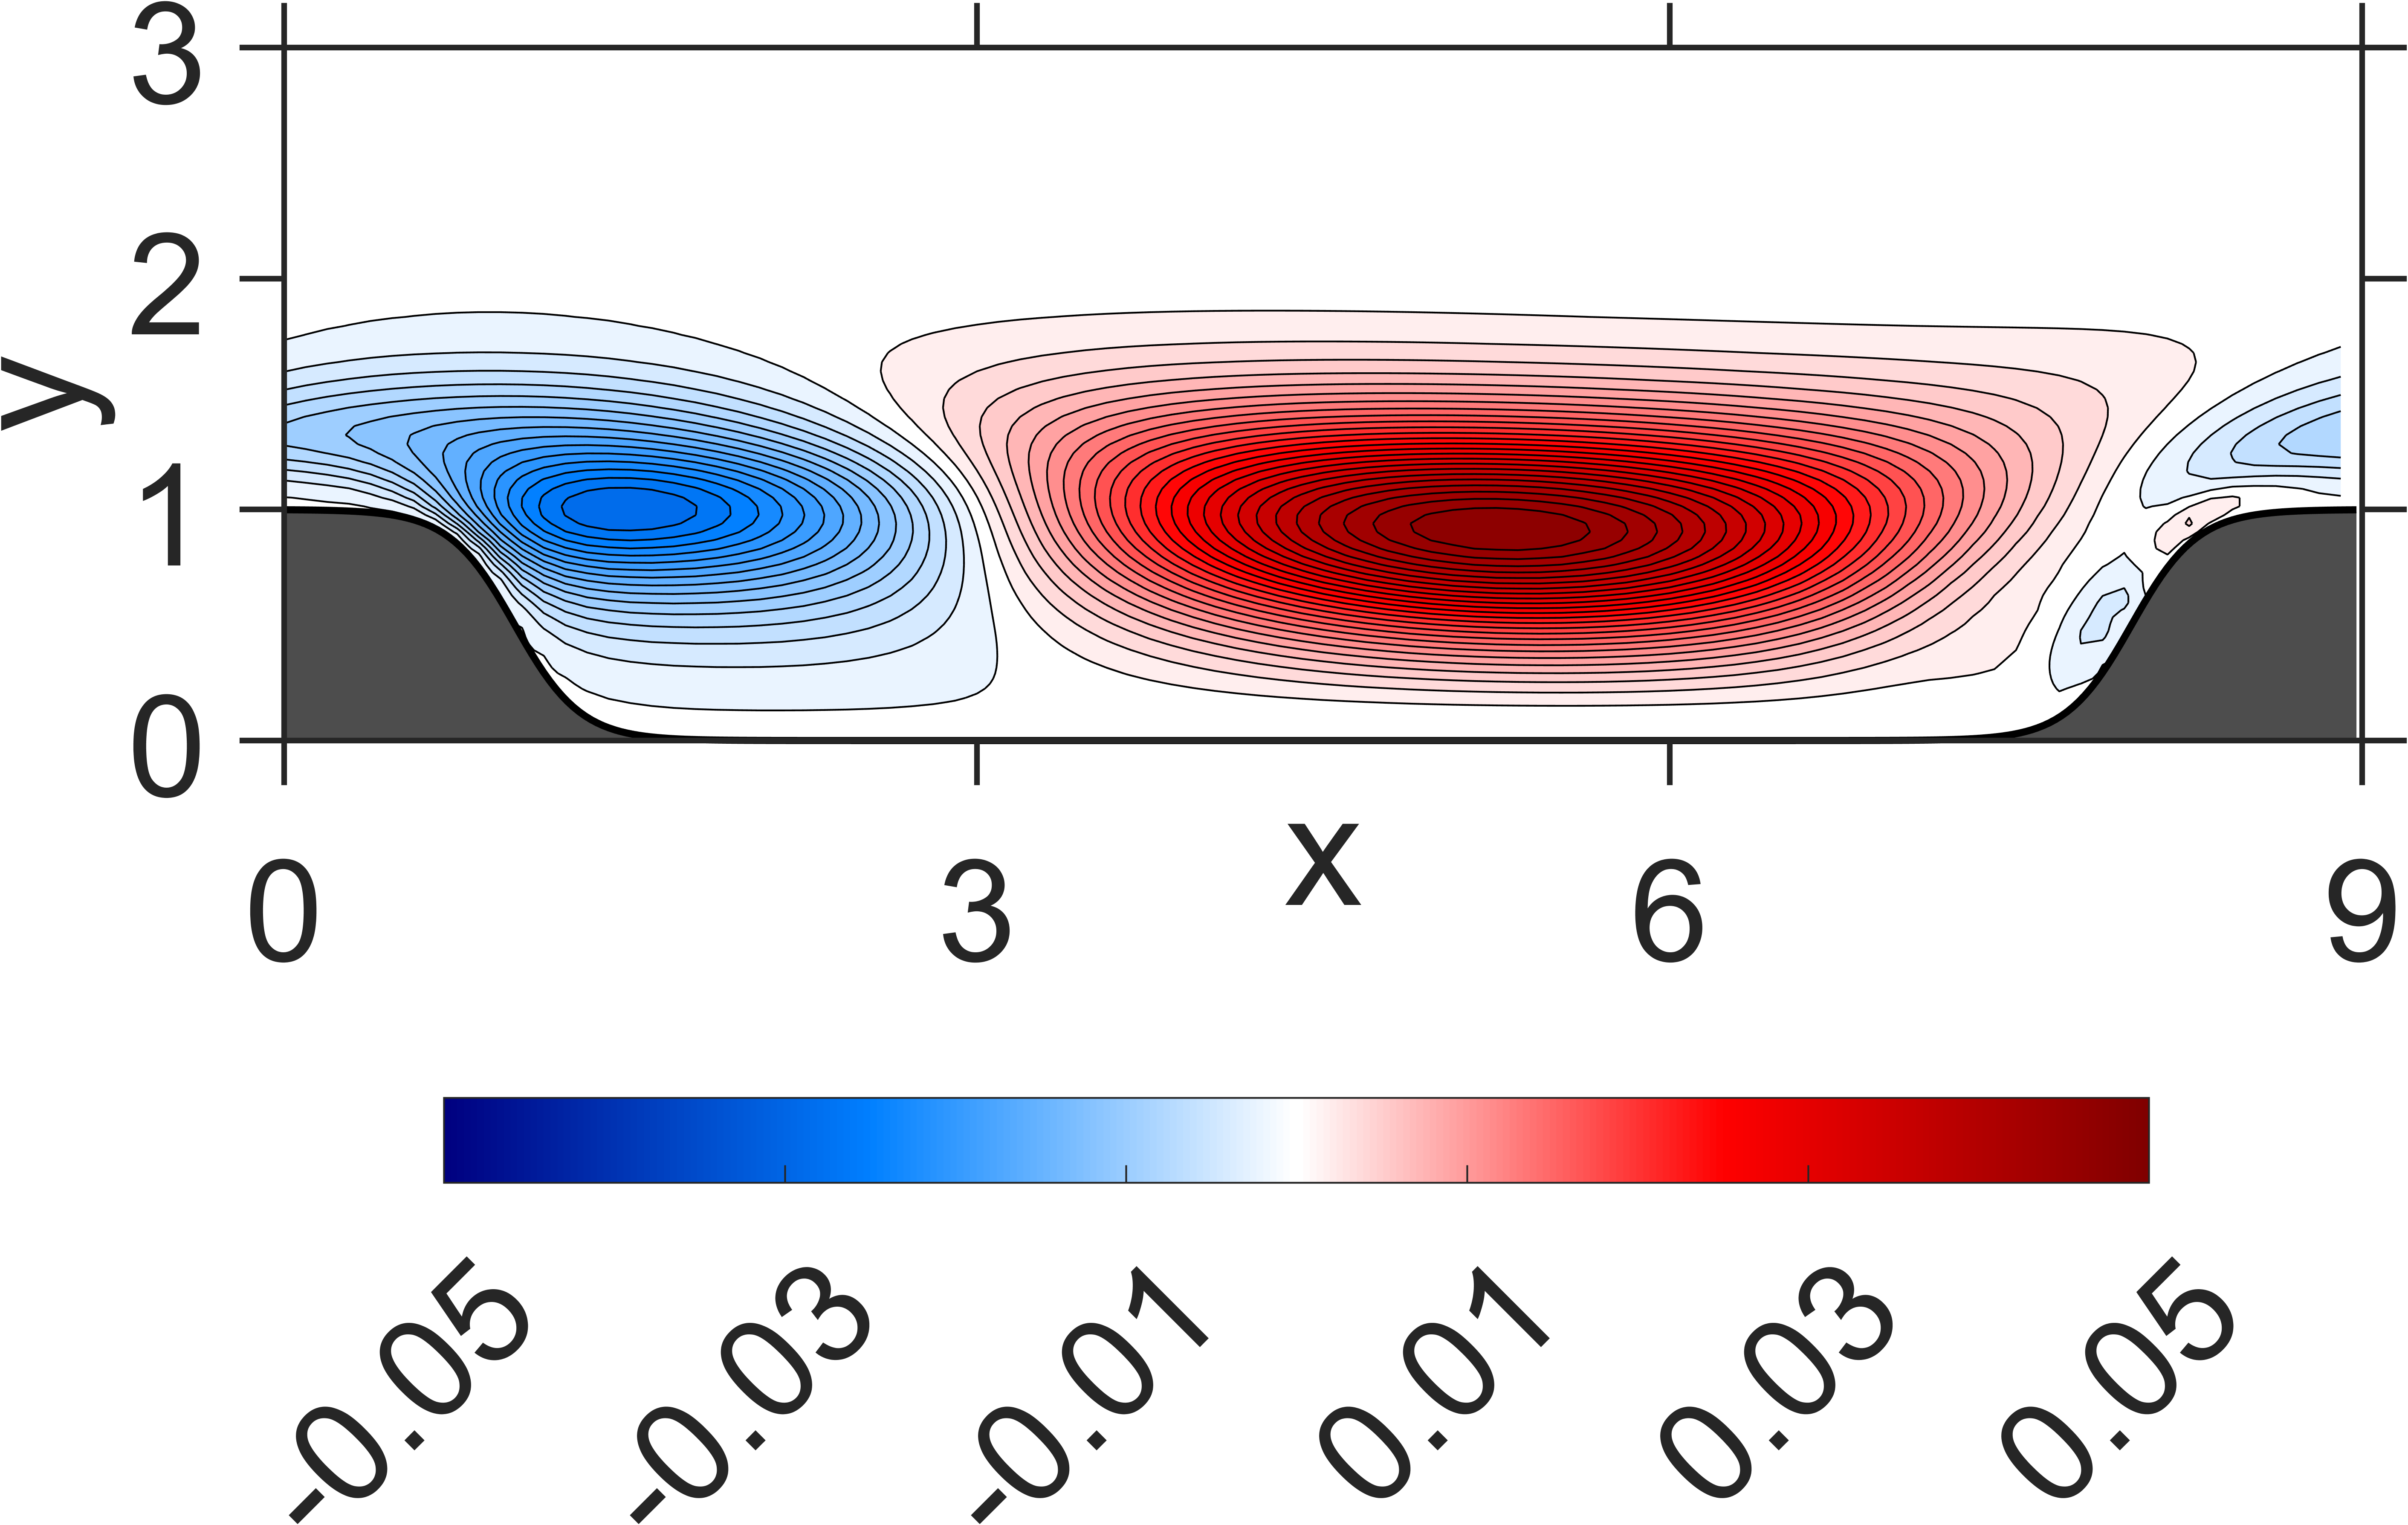

Data behind this chart, as committed beside it:
NaN, NaN, NaN, NaN, NaN, NaN, NaN, NaN, NaN, NaN, NaN, NaN, NaN, NaN, NaN, 0, 0, 0, 0, 0, 0, 0, 0, 0
NaN, NaN, NaN, NaN, NaN, NaN, NaN, NaN, NaN, NaN, NaN, NaN, NaN, NaN, NaN, -6.438122e-10, -7.235498e-10, -6.774797e-10, -7.056993e-10, -7.399495e-10, -7.982778e-10, -8.425525e-10, -8.876822e-10, -9.175404e-10
NaN, NaN, NaN, NaN, NaN, NaN, NaN, NaN, NaN, NaN, NaN, NaN, NaN, NaN, NaN, -9.162555e-09, -1.155843e-08, -9.805997e-09, -1.124783e-08, -1.089284e-08, -1.262461e-08, -1.252625e-08, -1.39495e-08, -1.373016e-08
NaN, NaN, NaN, NaN, NaN, NaN, NaN, NaN, NaN, NaN, NaN, NaN, NaN, NaN, NaN, -4.656915e-08, -5.049835e-08, -4.903286e-08, -4.982544e-08, -5.39528e-08, -5.712833e-08, -6.166649e-08, -6.386419e-08, -6.708851e-08
NaN, NaN, NaN, NaN, NaN, NaN, NaN, NaN, NaN, NaN, NaN, NaN, NaN, NaN, NaN, -1.277639e-07, -1.470352e-07, -1.363199e-07, -1.462052e-07, -1.529303e-07, -1.683746e-07, -1.765771e-07, -1.881176e-07, -1.928696e-07
NaN, NaN, NaN, NaN, NaN, NaN, NaN, NaN, NaN, NaN, NaN, NaN, NaN, NaN, NaN, -2.810973e-07, -3.094085e-07, -3.010021e-07, -3.141911e-07, -3.430947e-07, -3.699899e-07, -3.991303e-07, -4.16773e-07, -4.356479e-07
NaN, NaN, NaN, NaN, NaN, NaN, NaN, NaN, NaN, NaN, NaN, NaN, NaN, NaN, NaN, -4.958376e-07, -5.648076e-07, -5.422542e-07, -5.905237e-07, -6.429986e-07, -7.128244e-07, -7.62074e-07, -8.08041e-07, -8.351493e-07
NaN, NaN, NaN, NaN, NaN, NaN, NaN, NaN, NaN, NaN, NaN, NaN, NaN, NaN, NaN, -7.998383e-07, -8.949294e-07, -8.983365e-07, -9.902631e-07, -1.12753e-06, -1.254767e-06, -1.369623e-06, -1.442495e-06, -1.505125e-06
NaN, NaN, NaN, NaN, NaN, NaN, NaN, NaN, NaN, NaN, NaN, NaN, NaN, NaN, -8.593596e-07, -1.15642e-06, -1.340804e-06, -1.381099e-06, -1.632673e-06, -1.921251e-06, -2.212872e-06, -2.426422e-06, -2.585511e-06, -2.682159e-06
NaN, NaN, NaN, NaN, NaN, NaN, NaN, NaN, NaN, NaN, NaN, NaN, NaN, NaN, -1.159064e-06, -1.613687e-06, -1.897967e-06, -2.150661e-06, -2.749233e-06, -3.471903e-06, -4.096447e-06, -4.579277e-06, -4.878821e-06, -5.080402e-06
NaN, NaN, NaN, NaN, NaN, NaN, NaN, NaN, NaN, NaN, NaN, NaN, NaN, NaN, -1.536439e-06, -2.137255e-06, -2.729223e-06, -3.552566e-06, -5.160323e-06, -6.895146e-06, -8.351045e-06, -9.372988e-06, -1.002126e-05, -1.038188e-05
NaN, NaN, NaN, NaN, NaN, NaN, NaN, NaN, NaN, NaN, NaN, NaN, NaN, NaN, -1.911793e-06, -2.868079e-06, -4.158875e-06, -6.820072e-06, -1.086321e-05, -1.491013e-05, -1.79517e-05, -2.005467e-05, -2.127279e-05, -2.194229e-05
NaN, NaN, NaN, NaN, NaN, NaN, NaN, NaN, NaN, NaN, NaN, NaN, NaN, NaN, -2.322028e-06, -3.99947e-06, -7.49191e-06, -1.490612e-05, -2.392469e-05, -3.176356e-05, -3.727709e-05, -4.088191e-05, -4.295057e-05, -4.392819e-05
NaN, NaN, NaN, NaN, NaN, NaN, NaN, NaN, NaN, NaN, NaN, NaN, NaN, NaN, -2.653735e-06, -6.391938e-06, -1.620562e-05, -3.281411e-05, -4.905078e-05, -6.16013e-05, -7.011044e-05, -7.544249e-05, -7.849205e-05, -7.968101e-05
NaN, NaN, NaN, NaN, NaN, NaN, NaN, NaN, NaN, NaN, NaN, NaN, NaN, -2.414505e-06, -3.277786e-06, -1.227339e-05, -3.639131e-05, -6.504893e-05, -8.970119e-05, -0.0001071, -0.000119, -0.000126, -0.0001302, -0.0001313
NaN, NaN, NaN, NaN, NaN, NaN, NaN, NaN, NaN, NaN, NaN, NaN, NaN, -2.705157e-06, -4.979101e-06, -2.794228e-05, -7.290535e-05, -0.0001147, -0.0001479, -0.0001703, -0.0001859, -0.0001945, -0.0001999, -0.0002006
NaN, NaN, NaN, NaN, NaN, NaN, NaN, NaN, NaN, NaN, NaN, NaN, NaN, -2.415307e-06, -9.941605e-06, -6.170446e-05, -0.0001283, -0.000184, -0.0002255, -0.0002534, -0.0002723, -0.0002829, -0.000289, -0.0002893
NaN, NaN, NaN, NaN, NaN, NaN, NaN, NaN, NaN, NaN, NaN, NaN, NaN, -1.594139e-06, -2.315522e-05, -0.0001182, -0.0002045, -0.0002754, -0.0003242, -0.0003585, -0.0003799, -0.0003932, -0.000399, -0.0003991
NaN, NaN, NaN, NaN, NaN, NaN, NaN, NaN, NaN, NaN, NaN, NaN, NaN, -1.811599e-06, -5.595817e-05, -0.0001987, -0.0003043, -0.0003906, -0.0004461, -0.0004874, -0.0005107, -0.000527, -0.0005317, -0.0005317
NaN, NaN, NaN, NaN, NaN, NaN, NaN, NaN, NaN, NaN, NaN, NaN, -3.634737e-06, -5.985163e-06, -0.0001202, -0.0003044, -0.0004307, -0.0005313, -0.000594, -0.0006417, -0.0006671, -0.0006859, -0.0006892, -0.0006882
NaN, NaN, NaN, NaN, NaN, NaN, NaN, NaN, NaN, NaN, NaN, NaN, -1.995244e-06, -1.830432e-05, -0.0002197, -0.0004375, -0.0005867, -0.0006995, -0.0007707, -0.0008234, -0.0008517, -0.0008718, -0.000874, -0.0008704
NaN, NaN, NaN, NaN, NaN, NaN, NaN, NaN, NaN, NaN, NaN, NaN, 1.632471e-06, -4.749245e-05, -0.0003548, -0.000601, -0.0007757, -0.000898, -0.0009795, -0.001035, -0.001068, -0.001087, -0.001089, -0.00108
NaN, NaN, NaN, NaN, NaN, NaN, NaN, NaN, NaN, NaN, NaN, NaN, 4.196209e-06, -0.0001138, -0.0005251, -0.0007993, -0.001001, -0.00113, -0.001223, -0.00128, -0.001318, -0.001334, -0.001336, -0.00132
NaN, NaN, NaN, NaN, NaN, NaN, NaN, NaN, NaN, NaN, NaN, NaN, 6.932645e-07, -0.0002372, -0.0007332, -0.001038, -0.001264, -0.001402, -0.001506, -0.001564, -0.001606, -0.001618, -0.001619, -0.001594
NaN, NaN, NaN, NaN, NaN, NaN, NaN, NaN, NaN, NaN, NaN, -4.75606e-06, -1.203097e-05, -0.0004233, -0.0009848, -0.001322, -0.001572, -0.001719, -0.001831, -0.00189, -0.001935, -0.001944, -0.001941, -0.001906
NaN, NaN, NaN, NaN, NaN, NaN, NaN, NaN, NaN, NaN, NaN, -7.793714e-07, -4.255948e-05, -0.0006715, -0.001286, -0.00166, -0.001928, -0.002086, -0.002205, -0.002267, -0.002312, -0.002317, -0.002308, -0.00226
NaN, NaN, NaN, NaN, NaN, NaN, NaN, NaN, NaN, NaN, NaN, 8.644364e-06, -0.000111, -0.0009816, -0.00164, -0.002059, -0.002339, -0.002514, -0.002633, -0.002701, -0.002741, -0.002744, -0.002723, -0.002665
NaN, NaN, NaN, NaN, NaN, NaN, NaN, NaN, NaN, NaN, NaN, 1.641748e-05, -0.0002601, -0.001353, -0.00206, -0.002526, -0.002814, -0.003009, -0.003125, -0.003201, -0.003231, -0.003232, -0.003194, -0.003124
NaN, NaN, NaN, NaN, NaN, NaN, NaN, NaN, NaN, NaN, NaN, 1.191065e-05, -0.0005284, -0.001795, -0.002557, -0.00307, -0.003367, -0.00358, -0.003692, -0.003773, -0.003791, -0.003788, -0.003729, -0.003644
NaN, NaN, NaN, NaN, NaN, NaN, NaN, NaN, NaN, NaN, NaN, -6.602651e-06, -0.0009251, -0.002328, -0.003143, -0.003702, -0.004008, -0.004236, -0.004345, -0.004428, -0.004433, -0.004421, -0.004337, -0.004231
NaN, NaN, NaN, NaN, NaN, NaN, NaN, NaN, NaN, NaN, -1.961611e-06, -5.228807e-05, -0.00145, -0.002967, -0.003834, -0.004434, -0.004752, -0.004992, -0.005096, -0.005178, -0.005166, -0.00514, -0.005027, -0.004895
NaN, NaN, NaN, NaN, NaN, NaN, NaN, NaN, NaN, NaN, 1.478863e-05, -0.0001642, -0.002107, -0.003716, -0.004651, -0.005276, -0.005616, -0.005857, -0.005961, -0.00603, -0.006004, -0.005953, -0.005812, -0.005639
NaN, NaN, NaN, NaN, NaN, NaN, NaN, NaN, NaN, NaN, 4.370176e-05, -0.0004263, -0.002893, -0.004589, -0.00561, -0.006244, -0.006615, -0.006844, -0.006955, -0.006998, -0.006961, -0.00687, -0.0067, -0.006472
NaN, NaN, NaN, NaN, NaN, NaN, NaN, NaN, NaN, NaN, 5.237899e-05, -0.0009372, -0.003814, -0.00561, -0.006722, -0.00736, -0.007763, -0.007972, -0.008089, -0.008096, -0.008045, -0.007902, -0.0077, -0.007402
NaN, NaN, NaN, NaN, NaN, NaN, NaN, NaN, NaN, NaN, 2.899688e-05, -0.00174, -0.004912, -0.006803, -0.007998, -0.008642, -0.00907, -0.009258, -0.009372, -0.009339, -0.009263, -0.009061, -0.008814, -0.008439
NaN, NaN, NaN, NaN, NaN, NaN, NaN, NaN, NaN, 9.083265e-06, -4.839464e-05, -0.002831, -0.006227, -0.008185, -0.009458, -0.0101, -0.01055, -0.01071, -0.01082, -0.01074, -0.01062, -0.01035, -0.01005, -0.009586
NaN, NaN, NaN, NaN, NaN, NaN, NaN, NaN, NaN, 4.747029e-05, -0.0002754, -0.004226, -0.007749, -0.009788, -0.0111, -0.01177, -0.01221, -0.01235, -0.01242, -0.0123, -0.01212, -0.01179, -0.0114, -0.01085
NaN, NaN, NaN, NaN, NaN, NaN, NaN, NaN, NaN, 0.0001308, -0.0008548, -0.005895, -0.009464, -0.01163, -0.01292, -0.01364, -0.01403, -0.01419, -0.01418, -0.01403, -0.01376, -0.01337, -0.01285, -0.01223
NaN, NaN, NaN, NaN, NaN, NaN, NaN, NaN, NaN, 0.0001638, -0.00199, -0.00778, -0.01139, -0.01368, -0.01493, -0.01571, -0.01603, -0.0162, -0.01609, -0.01591, -0.01552, -0.01507, -0.01441, -0.0137
NaN, NaN, NaN, NaN, NaN, NaN, NaN, NaN, NaN, 5.790667e-05, -0.003765, -0.009901, -0.01352, -0.01591, -0.01712, -0.01794, -0.01819, -0.01835, -0.01815, -0.01791, -0.0174, -0.01686, -0.01607, -0.01523
NaN, NaN, NaN, NaN, NaN, NaN, NaN, NaN, 0.0001375, -0.0003739, -0.006183, -0.01223, -0.01585, -0.01826, -0.01946, -0.02027, -0.0205, -0.02059, -0.02032, -0.01999, -0.01937, -0.0187, -0.01778, -0.01678
NaN, NaN, NaN, NaN, NaN, NaN, NaN, NaN, 0.0002981, -0.001561, -0.009065, -0.01464, -0.01836, -0.02062, -0.02193, -0.02262, -0.02289, -0.02284, -0.02256, -0.02206, -0.02139, -0.02052, -0.01951, -0.0183
NaN, NaN, NaN, NaN, NaN, NaN, NaN, 6.392228e-05, 0.0002434, -0.003811, -0.01197, -0.01711, -0.02087, -0.02296, -0.02436, -0.02493, -0.02524, -0.02505, -0.02475, -0.02408, -0.02334, -0.02229, -0.02117, -0.01976
NaN, NaN, NaN, NaN, NaN, NaN, NaN, 0.0002981, -0.0006646, -0.007209, -0.0146, -0.01962, -0.02313, -0.02522, -0.02656, -0.02715, -0.02737, -0.02716, -0.02673, -0.02598, -0.02509, -0.02393, -0.02263, -0.0211
NaN, NaN, NaN, NaN, NaN, 0.0001876, 6.009785e-05, 0.0003259, -0.002906, -0.01085, -0.01696, -0.02192, -0.02503, -0.02724, -0.02839, -0.02909, -0.02916, -0.02899, -0.02839, -0.02763, -0.02654, -0.02533, -0.02382, -0.02221
3.077579e-05, 3.687717e-05, 4.606586e-05, 5.380019e-05, 0.0001109, 6.849765e-05, 0.0003167, -0.0008939, -0.006694, -0.01351, -0.01925, -0.02357, -0.02665, -0.02864, -0.02988, -0.03046, -0.03059, -0.0303, -0.0297, -0.0288, -0.02766, -0.02629, -0.02471, -0.02293
2.221715e-05, 4.323469e-05, 3.976026e-05, 6.705504e-05, 0.0001629, 0.0001027, -0.0004716, -0.003986, -0.01012, -0.01567, -0.02091, -0.0247, -0.02766, -0.02948, -0.03074, -0.03125, -0.03141, -0.03104, -0.03044, -0.02944, -0.02826, -0.02678, -0.02513, -0.02323
3.799873e-05, 2.00338e-05, -3.265638e-05, -5.563145e-05, -0.0003835, -0.000839, -0.002878, -0.007195, -0.01225, -0.01739, -0.02178, -0.02532, -0.02791, -0.02973, -0.03085, -0.03142, -0.03149, -0.03116, -0.03048, -0.0295, -0.02823, -0.02673, -0.025, -0.02306
-0.0002388, -0.0003547, -0.0005242, -0.0008126, -0.001668, -0.003014, -0.005269, -0.00932, -0.01394, -0.01831, -0.02215, -0.02524, -0.0276, -0.02925, -0.03031, -0.03083, -0.03089, -0.03055, -0.02986, -0.02886, -0.02759, -0.02606, -0.02432, -0.02235
-0.001085, -0.001343, -0.001703, -0.002242, -0.003335, -0.004999, -0.007501, -0.01108, -0.01498, -0.01873, -0.02198, -0.02466, -0.02672, -0.0282, -0.02914, -0.0296, -0.02963, -0.02928, -0.02859, -0.02759, -0.02633, -0.02481, -0.02308, -0.02114
-0.002419, -0.002812, -0.003327, -0.004079, -0.005289, -0.007061, -0.009387, -0.0124, -0.01569, -0.01874, -0.02146, -0.02369, -0.02544, -0.02668, -0.02748, -0.02784, -0.02782, -0.02744, -0.02675, -0.02577, -0.02453, -0.02306, -0.02137, -0.01948
-0.004139, -0.004591, -0.005194, -0.006029, -0.007229, -0.008852, -0.01095, -0.01343, -0.01601, -0.01849, -0.02066, -0.02247, -0.02387, -0.02487, -0.02548, -0.02573, -0.02563, -0.02521, -0.02451, -0.02355, -0.02234, -0.02092, -0.01929, -0.01749
-0.005991, -0.006438, -0.007037, -0.007856, -0.008956, -0.01039, -0.01209, -0.01404, -0.01609, -0.01799, -0.01968, -0.02107, -0.02215, -0.02288, -0.0233, -0.0234, -0.02321, -0.02274, -0.02203, -0.02107, -0.0199, -0.01854, -0.017, -0.01529
-0.007647, -0.008077, -0.008633, -0.009356, -0.01029, -0.01144, -0.01281, -0.01433, -0.01584, -0.01729, -0.01855, -0.01957, -0.02033, -0.02082, -0.02104, -0.021, -0.02071, -0.02019, -0.01945, -0.01851, -0.01738, -0.01608, -0.01462, -0.01303
-0.008754, -0.009215, -0.009736, -0.01037, -0.01113, -0.01205, -0.01308, -0.01419, -0.01534, -0.01637, -0.01727, -0.01797, -0.01847, -0.01873, -0.01878, -0.01861, -0.01823, -0.01766, -0.0169, -0.01598, -0.01489, -0.01366, -0.0123, -0.01083
-0.009141, -0.009675, -0.0102, -0.01077, -0.0114, -0.0121, -0.01289, -0.01372, -0.0145, -0.01524, -0.01584, -0.01629, -0.01656, -0.01665, -0.01656, -0.01629, -0.01584, -0.01523, -0.01447, -0.01357, -0.01253, -0.01138, -0.01012, -0.008771
-0.008827, -0.009441, -0.01, -0.01054, -0.01109, -0.01167, -0.01225, -0.01284, -0.01341, -0.01389, -0.01428, -0.01453, -0.01464, -0.01459, -0.0144, -0.01405, -0.01356, -0.01294, -0.01219, -0.01133, -0.01036, -0.009296, -0.008145, -0.006918
-0.007995, -0.008657, -0.009244, -0.009776, -0.01027, -0.01075, -0.01122, -0.01166, -0.01204, -0.01237, -0.01259, -0.01271, -0.0127, -0.01257, -0.01231, -0.01193, -0.01143, -0.01082, -0.0101, -0.009297, -0.008403, -0.007433, -0.006394, -0.005299
-0.006859, -0.007524, -0.008109, -0.00863, -0.009096, -0.009521, -0.00989, -0.01022, -0.01051, -0.01071, -0.01084, -0.01087, -0.01079, -0.01061, -0.01033, -0.009938, -0.009452, -0.008874, -0.008213, -0.007474, -0.006667, -0.005799, -0.004879, -0.003915
-0.005614, -0.006244, -0.006801, -0.007289, -0.007716, -0.008084, -0.008412, -0.008682, -0.008879, -0.009023, -0.009084, -0.009065, -0.008955, -0.008758, -0.008471, -0.0081, -0.007647, -0.007121, -0.006524, -0.005867, -0.005154, -0.004394, -0.003592, -0.002758
-0.004389, -0.004962, -0.00547, -0.005915, -0.0063, -0.006633, -0.006898, -0.007113, -0.007282, -0.007374, -0.007403, -0.007357, -0.007239, -0.007044, -0.006777, -0.006438, -0.006034, -0.005567, -0.005046, -0.004474, -0.003858, -0.003205, -0.002521, -0.001812
... 59 more rows
